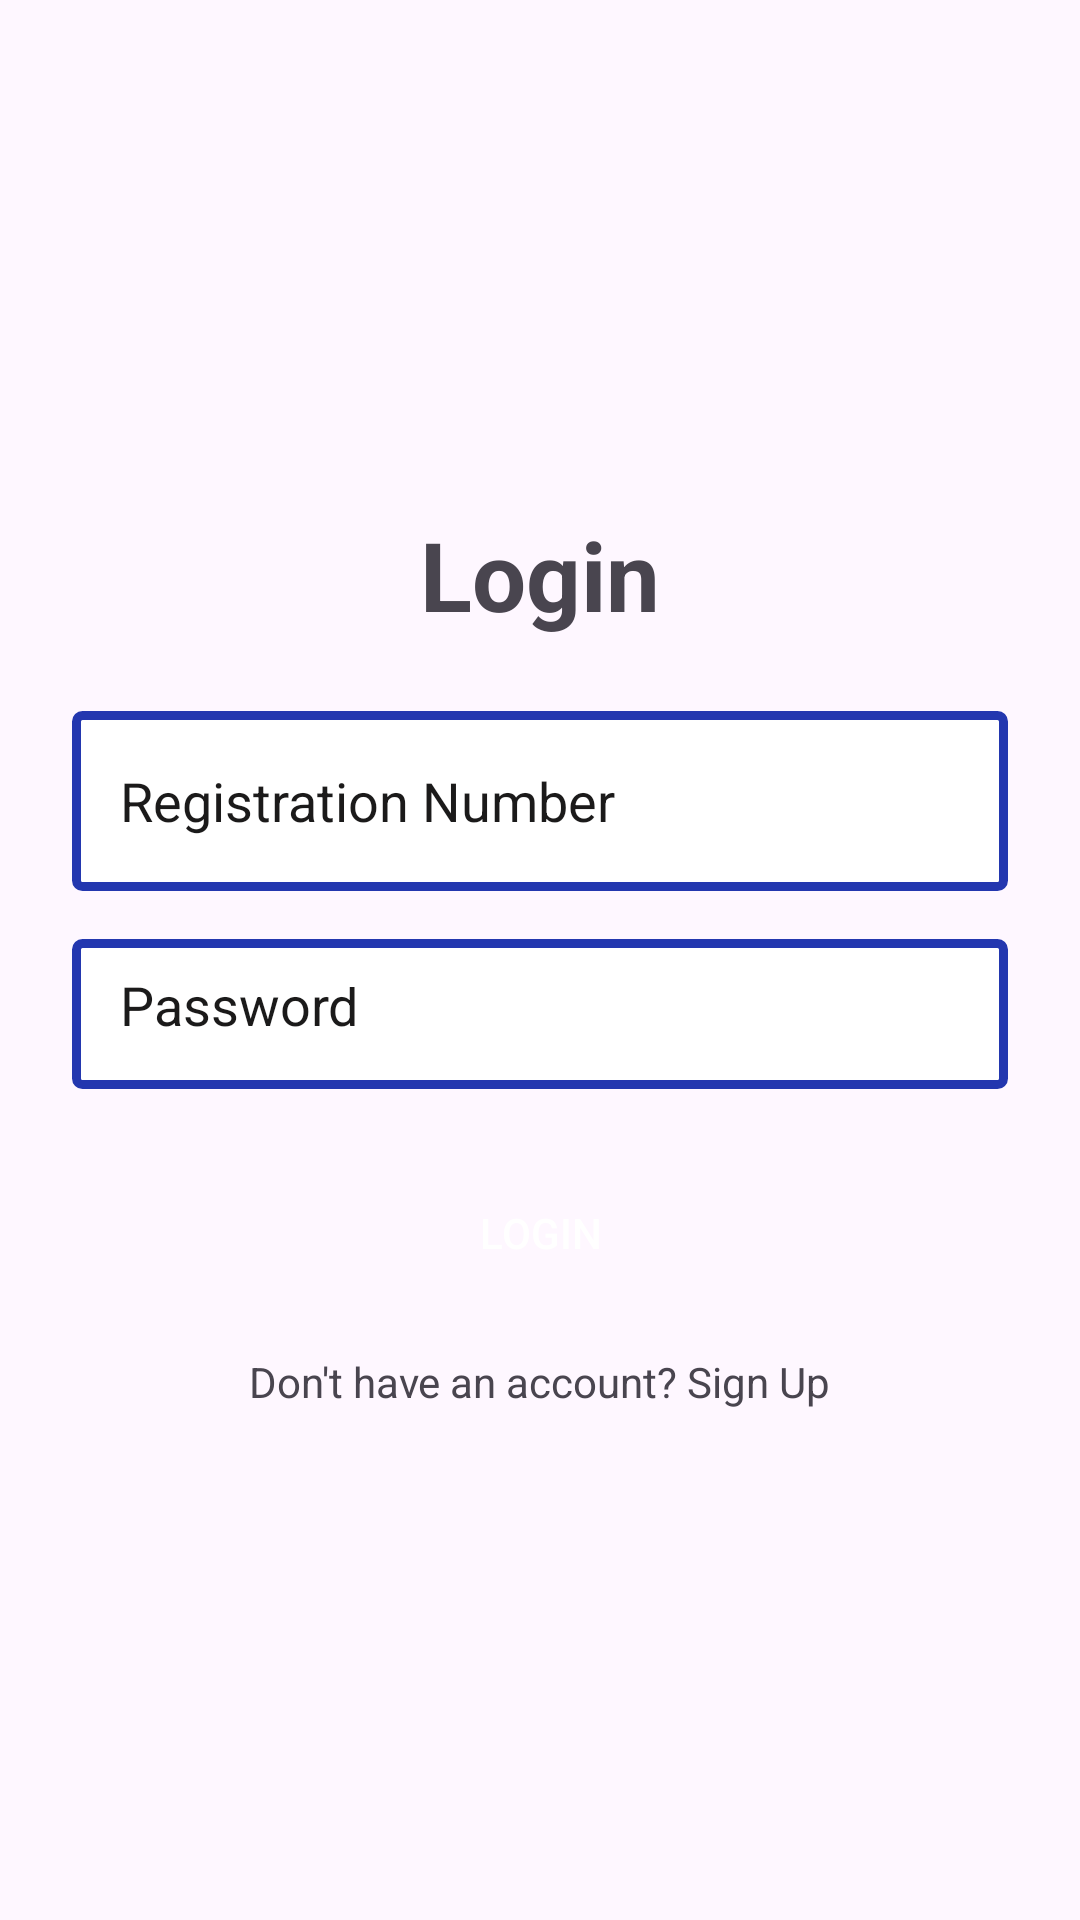

The Android layout XML behind this screen, and the referenced resources:
<!-- AndroidManifest.xml: application theme Theme.CSCElearningApp -->
<!-- res/layout/activity_login.xml -->
<?xml version="1.0" encoding="utf-8"?>
<androidx.constraintlayout.widget.ConstraintLayout xmlns:android="http://schemas.android.com/apk/res/android"
    xmlns:app="http://schemas.android.com/apk/res-auto"
    xmlns:tools="http://schemas.android.com/tools"
    android:layout_width="match_parent"
    android:layout_height="match_parent"
    android:padding="24dp"
    tools:context=".LoginActivity">

    <LinearLayout
        android:layout_width="match_parent"
        android:layout_height="wrap_content"
        android:layout_gravity="center"
        android:gravity="center_vertical"
        android:orientation="vertical"
        app:layout_constraintBottom_toBottomOf="parent"
        app:layout_constraintEnd_toEndOf="parent"
        app:layout_constraintStart_toStartOf="parent"
        app:layout_constraintTop_toTopOf="parent">

        <TextView
            android:id="@+id/loginTitle"
            android:layout_width="wrap_content"
            android:layout_height="wrap_content"
            android:text="Login"
            android:textSize="32sp"
            android:textStyle="bold"
            android:layout_gravity="center_horizontal" />

        <EditText
            android:id="@+id/loginRegNoEditText"
            android:layout_width="match_parent"
            android:layout_height="60dp"
            android:layout_marginTop="24dp"
            android:background="@drawable/edittextshape"
            android:hint="Registration Number"
            android:inputType="text"
            android:padding="16dp"
            android:textColor="@color/black"
            android:textColorHint="@color/hintColor" />

        <EditText
            android:id="@+id/loginPasswordEditText"
            android:layout_width="match_parent"
            android:layout_height="50dp"
            android:layout_marginTop="16dp"
            android:background="@drawable/edittextshape"
            android:hint="Password"
            android:inputType="textPassword"
            android:padding="16dp"
            android:textColor="@color/black"
            android:textColorHint="@color/hintColor" />

        
        <FrameLayout
            android:layout_width="match_parent"
            android:layout_height="wrap_content"
            android:layout_marginTop="24dp">

            <androidx.appcompat.widget.AppCompatButton
                android:id="@+id/loginButton"
                android:layout_width="match_parent"
                android:layout_height="wrap_content"
                android:background="@drawable/buttonshape"
                android:padding="12dp"
                android:text="Login"
                android:textColor="@color/white" />

            <ProgressBar
                android:id="@+id/loginProgressBar"
                android:layout_width="30dp"
                android:layout_height="30dp"
                android:layout_gravity="center"
                android:visibility="gone" />
        </FrameLayout>

        <TextView
            android:id="@+id/signupTextView"
            android:layout_width="wrap_content"
            android:layout_height="wrap_content"
            android:layout_marginTop="16dp"
            android:layout_gravity="center_horizontal"
            android:text="Don't have an account? Sign Up" />

    </LinearLayout>

</androidx.constraintlayout.widget.ConstraintLayout>
<!-- resources referenced by this layout -->
<resources>
  <color name="black">#FF000000</color>
  <color name="hintColor">#1B1A1A</color>
  <color name="white">#FFFFFFFF</color>
  <!-- drawable edittextshape (drawable) -->
  <?xml version="1.0" encoding="utf-8"?>
  <shape xmlns:android="http://schemas.android.com/apk/res/android">
      <corners android:radius="2dp"/>
      <solid android:color="@color/white"/>
      <stroke android:width="3dp" android:color="@color/blue"/>
  </shape>
  <style name="Theme.CSCElearningApp" parent="Base.Theme.CSCElearningApp" />
  <color name="blue">#2337AF</color>
  <style name="Base.Theme.CSCElearningApp" parent="Theme.Material3.DayNight.NoActionBar">
          
          
      </style>
</resources>
